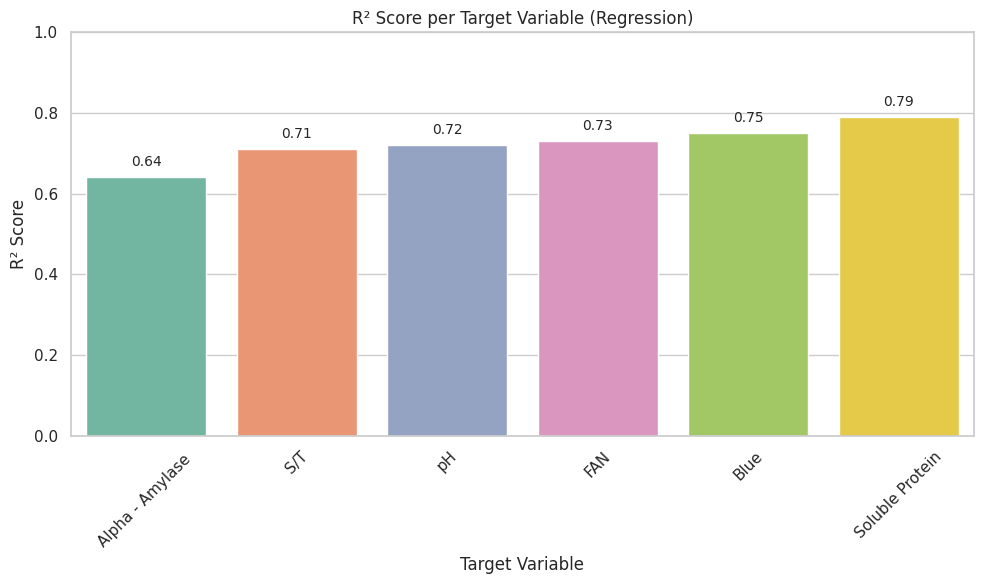
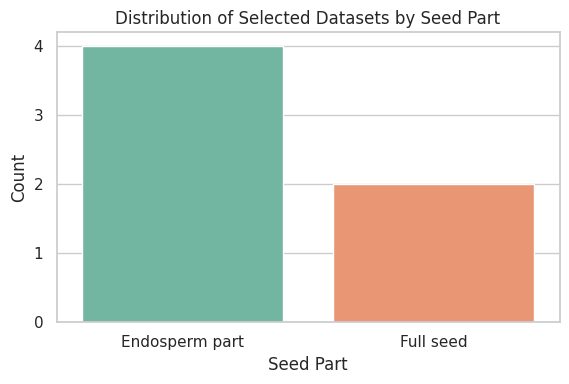
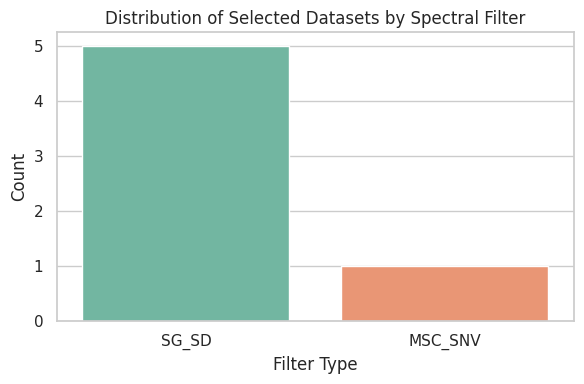
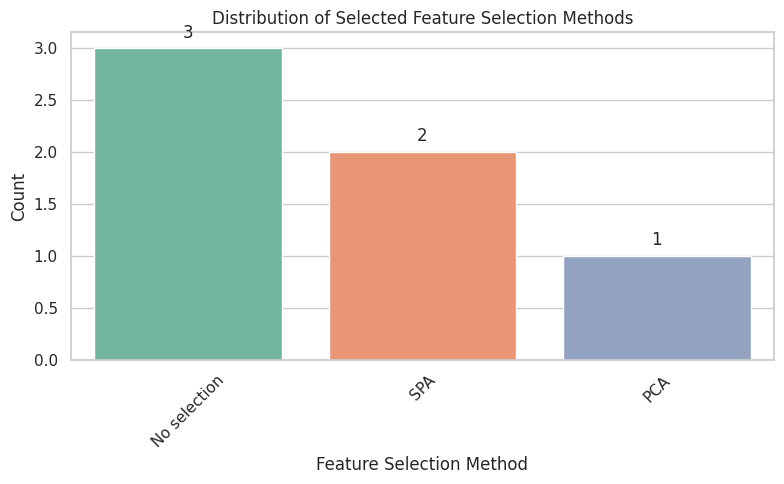
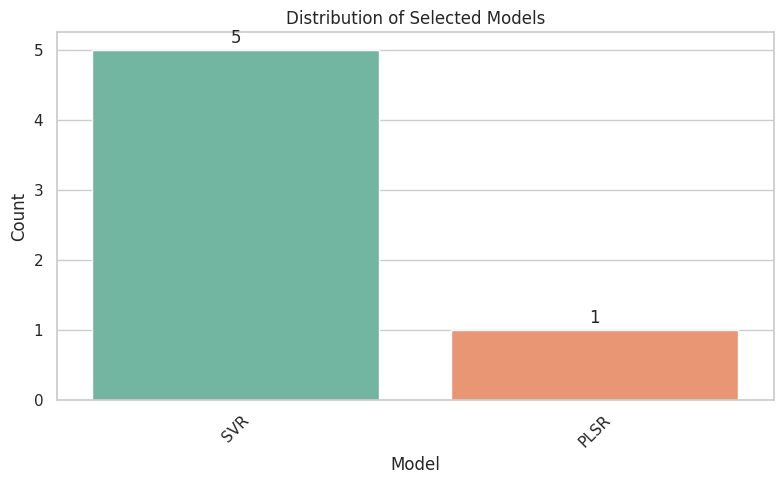
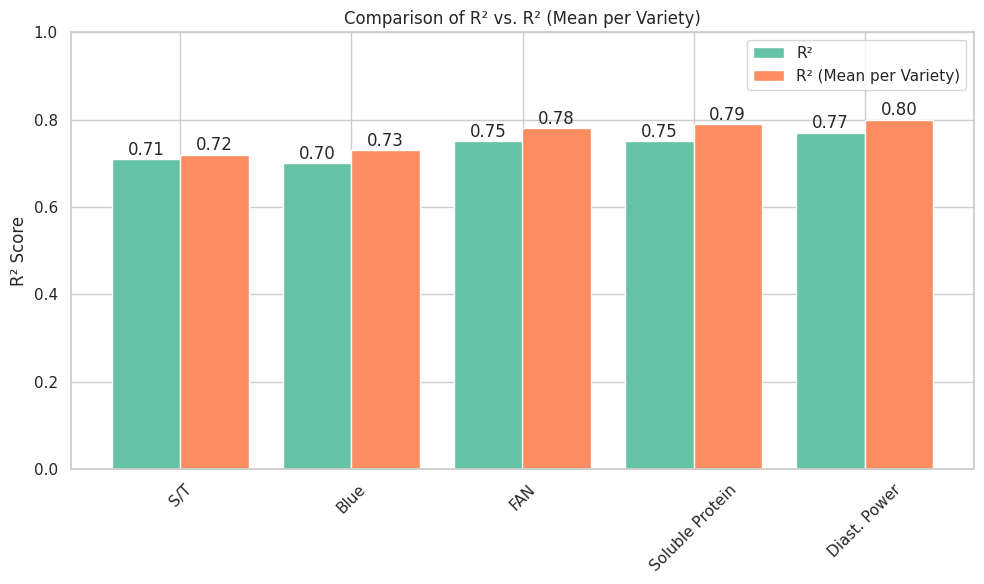

Source code (Python) for these figures, in order:
#### Bar plots of the results

################################################################################
#### (1) Prediction per variety
################################################################################

#### R^2 distribution
################################################################################

import os
import pandas as pd
import matplotlib.pyplot as plt
import seaborn as sns

# Data: Only R² values
data = {
    'Target Variable': ['Soluble Protein', 'S/T', 'FAN', 'Alpha - Amylase ', 'pH', 'Blue'],
    'R²': [0.79, 0.71, 0.73, 0.64, 0.72, 0.75]
}

df = pd.DataFrame(data)

# Sort by R²
df = df.sort_values(by='R²', ascending=True)

# Plot settings
sns.set(style="whitegrid")
plt.figure(figsize=(10, 6))

# Barplot
colors = sns.color_palette("Set2")
ax = sns.barplot(x='Target Variable', y='R²', data=df, palette=colors)

# Add value labels above bars
for i, r2 in enumerate(df['R²']):
    ax.text(i, r2 + 0.02, f"{r2:.2f}", ha='center', va='bottom', fontsize=10)

# Labels and title
plt.ylabel('R² Score')
plt.title('R² Score per Target Variable (Regression)')
plt.ylim(0, 1)
plt.xticks(rotation=45)
plt.tight_layout()

# Show plot
plt.show()



#### Seed part, Filter type distribution in Dataset selected
################################################################################


import pandas as pd
import matplotlib.pyplot as plt
import seaborn as sns

# ---------------------------------------
# Input: List of full dataset strings
# ---------------------------------------
datasets = [
    'Endosperm part, Erosion 1, Filter SG_SD',
    'Full seed, Erosion 1, Filter SG_SD',
    'Endosperm part, Erosion 1, Filter MSC_SNV',
    'Full seed, Erosion 5, Filter SG_SD',
    'Endosperm part, Erosion 1,  Filter SG_SD',
    'Endosperm part, Erosion 1,  Filter SG_SD'
]

# Convert to DataFrame
df = pd.DataFrame(datasets, columns=['Dataset'])

# ---------------------------------------
# Extract seed part and filter type
# ---------------------------------------
df['Seed Part'] = df['Dataset'].str.extract(r'^(Full seed|Endosperm part)')
df['Filter Type'] = df['Dataset'].str.extract(r'Filter\s+(\w+_\w+|\w+)')

# ---------------------------------------
# Plot 1: Count of seed parts
# ---------------------------------------
plt.figure(figsize=(6, 4))
seed_part_counts = df['Seed Part'].value_counts()
sns.barplot(x=seed_part_counts.index, y=seed_part_counts.values, palette="Set2")
plt.title('Distribution of Selected Datasets by Seed Part')
plt.ylabel('Count')
plt.xlabel('Seed Part')
plt.tight_layout()
import matplotlib.ticker as ticker
plt.gca().yaxis.set_major_locator(ticker.MaxNLocator(integer=True))

plt.show()

# ---------------------------------------
# Plot 2: Count of filter types
# ---------------------------------------
plt.figure(figsize=(6, 4))
filter_counts = df['Filter Type'].value_counts()
sns.barplot(x=filter_counts.index, y=filter_counts.values, palette="Set2")
plt.title('Distribution of Selected Datasets by Spectral Filter')
plt.xlabel('Spectral Filter')
plt.ylabel('Count')
plt.xlabel('Filter Type')
import matplotlib.ticker as ticker
plt.gca().yaxis.set_major_locator(ticker.MaxNLocator(integer=True))

plt.tight_layout()
plt.show()



#### Feature selection distribution
################################################################################

import pandas as pd
import matplotlib.pyplot as plt
import seaborn as sns

# ---------------------------------------
# Input: List of selected feature selection methods
# ---------------------------------------
feature_methods = [
    'No selection',
    'No selection',
    'SPA',
    'PCA',
    'SPA',
    'No selection'
]

# Convert to DataFrame for counting
df = pd.DataFrame(feature_methods, columns=['Feature Selection Method'])

# Count how many times each method appears
method_counts = df['Feature Selection Method'].value_counts()

# ---------------------------------------
# Plotting the bar chart
# ---------------------------------------
sns.set(style="whitegrid")  # Clean background style
plt.figure(figsize=(8, 5))  # Set figure size
colors = sns.color_palette("Set2")  # Choose a color palette

# Create the bar plot
ax = sns.barplot(x=method_counts.index, y=method_counts.values, palette=colors)

# Add count labels above bars
for i, count in enumerate(method_counts.values):
    plt.text(i, count + 0.1, str(count), ha='center')

# Add titles and axis labels
plt.title('Distribution of Selected Feature Selection Methods')
plt.xlabel('Feature Selection Method')
plt.ylabel('Count')
plt.xticks(rotation=45)  # Rotate x-axis labels if needed
plt.tight_layout()  # Make sure everything fits

# Show the plot
plt.show()



#### Models distribution
################################################################################


import pandas as pd
import matplotlib.pyplot as plt
import seaborn as sns

# ---------------------------------------
# Input: List of selected models
# ---------------------------------------
models = [
    'SVR',
    'SVR',
    'SVR',
    'SVR',
    'PLSR',
    'SVR'
]

# Convert to DataFrame for counting
df = pd.DataFrame(models, columns=['Model'])

# Count how many times each model appears
model_counts = df['Model'].value_counts()

# ---------------------------------------
# Plotting the bar chart
# ---------------------------------------
sns.set(style="whitegrid")  # Clean background style
plt.figure(figsize=(8, 5))  # Set figure size
colors = sns.color_palette("Set2")  # Choose a color palette

# Create the bar plot
ax = sns.barplot(x=model_counts.index, y=model_counts.values, palette=colors)

# Add count labels above bars
for i, count in enumerate(model_counts.values):
    plt.text(i, count + 0.1, str(count), ha='center')

# Add titles and axis labels
plt.title('Distribution of Selected Models')
plt.xlabel('Model')
plt.ylabel('Count')
plt.xticks(rotation=45)  # Rotate x-axis labels if needed
plt.tight_layout()  # Make sure everything fits

# Show the plot
plt.show()



################################################################################
#### (2) Prediction per seed
################################################################################

#### Bar plot of R2 on CNN
########################################################


import pandas as pd
import matplotlib.pyplot as plt
import seaborn as sns

# Sample data
data = {
    'Target Variable': ['Blue', 'Soluble Protein', 'S/T', 'FAN', 'Diast. Power'],
    'R²': [0.70, 0.75, 0.71, 0.75, 0.77],
    'R² (Mean per Variety)': [0.73, 0.79, 0.72, 0.78, 0.80]
}

df = pd.DataFrame(data)

# Sort by R² (Mean per Variety)
df = df.sort_values(by='R² (Mean per Variety)', ascending=True)

# Set style
sns.set(style="whitegrid")

# Set figure size
plt.figure(figsize=(10, 6))

# Plot the grouped bar chart
bar_width = 0.4
x = range(len(df))
colors = sns.color_palette("Set2")

bars1 = plt.bar(x, df['R²'], width=bar_width, label='R²', color=colors[0])
bars2 = plt.bar([p + bar_width for p in x], df['R² (Mean per Variety)'], width=bar_width, label='R² (Mean per Variety)', color=colors[1])

# Add value labels above bars
for i, bar in enumerate(bars1):
    height = bar.get_height()
    plt.text(bar.get_x() + bar.get_width() / 2, height + 0.01, f"{height:.2f}", ha='center')

for i, bar in enumerate(bars2):
    height = bar.get_height()
    plt.text(bar.get_x() + bar.get_width() / 2, height + 0.01, f"{height:.2f}", ha='center')

# Add x-axis labels
plt.xticks([p + bar_width / 2 for p in x], df['Target Variable'], rotation=45)
plt.ylabel('R² Score')
plt.title('Comparison of R² vs. R² (Mean per Variety)')
plt.ylim(0, 1)
plt.legend()
plt.tight_layout()
plt.show()

















